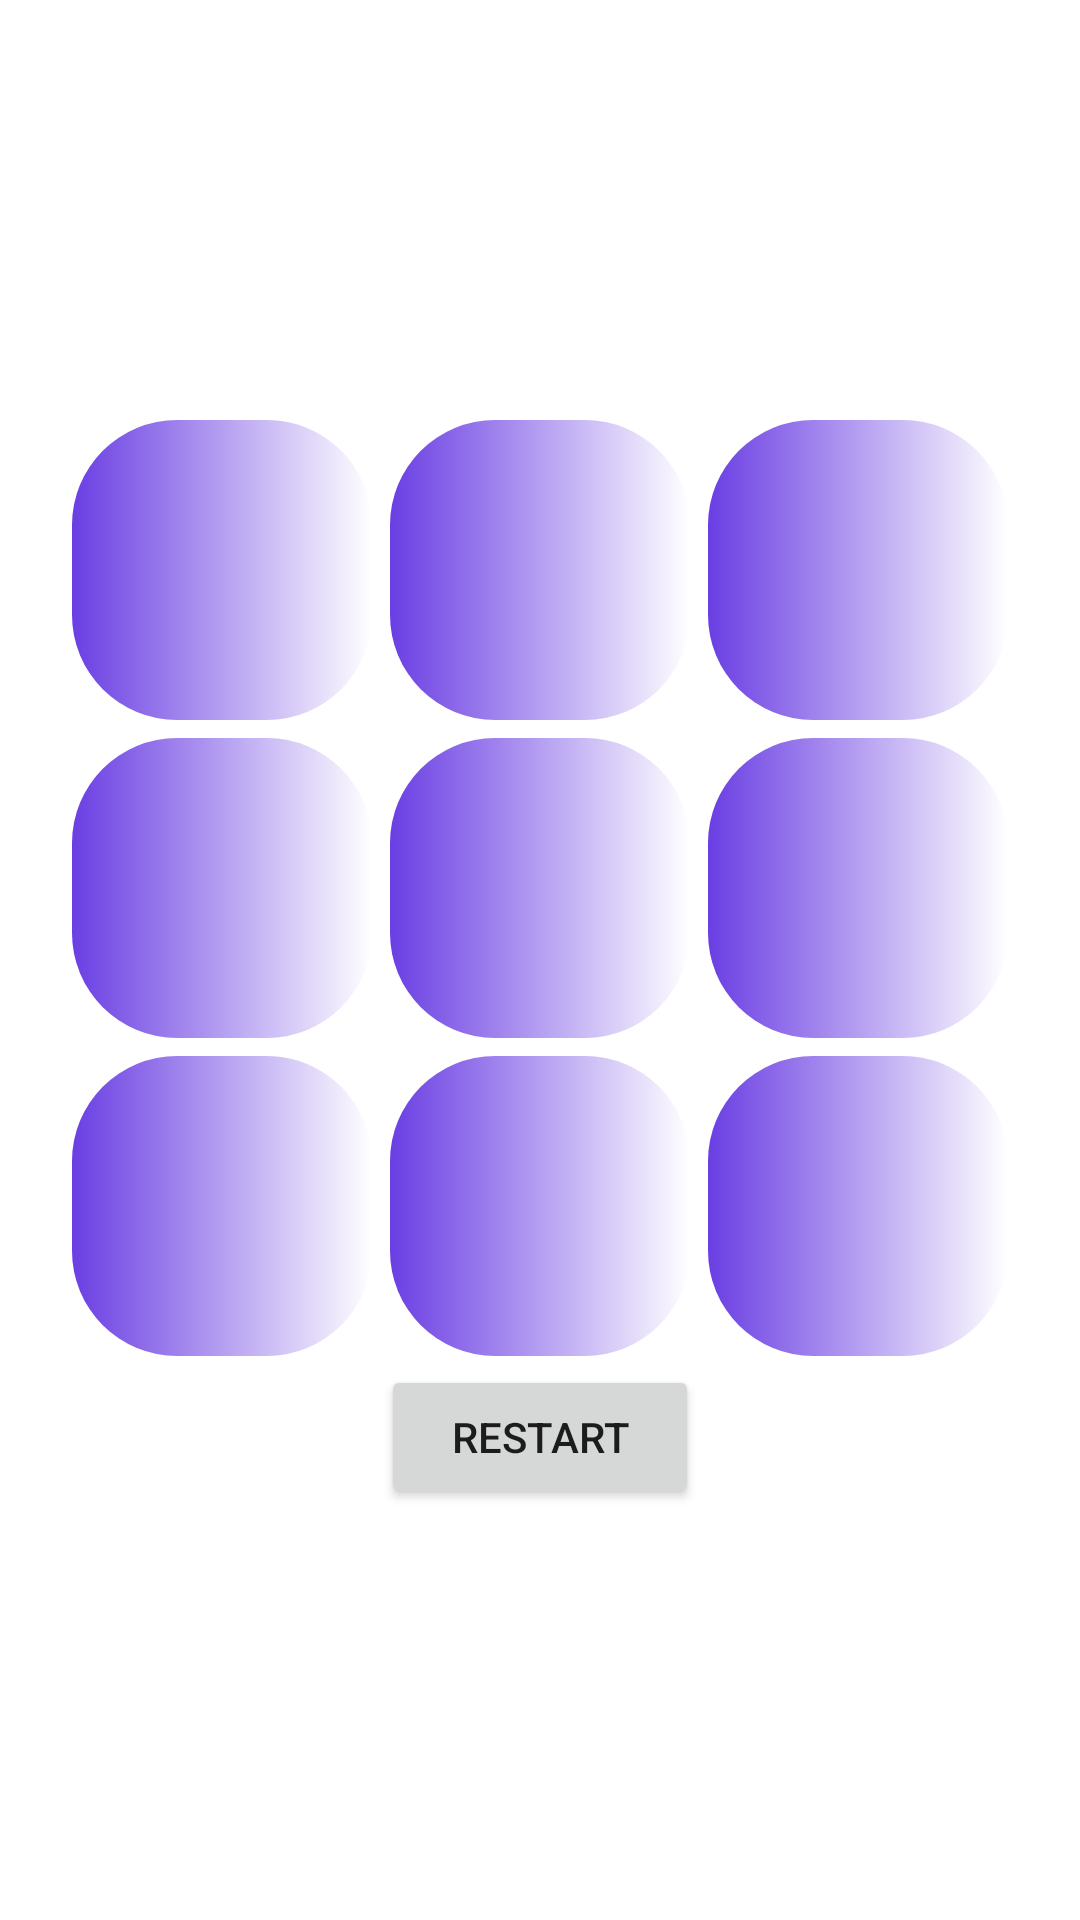

Reconstruct the res/layout file that produces this screen, plus the resources it refers to.
<!-- AndroidManifest.xml: application theme Theme.7marchTicTacGame -->
<!-- res/layout/activity_main.xml -->
<?xml version="1.0" encoding="utf-8"?>
<RelativeLayout xmlns:android="http://schemas.android.com/apk/res/android"
    android:layout_width="match_parent"
    android:layout_height="wrap_content"
    xmlns:app="http://schemas.android.com/apk/res-auto"
    xmlns:tools="http://schemas.android.com/tools"
    android:background="@drawable/tictaci1"
    tools:context=".MainActivity">

    <LinearLayout
        android:layout_width="match_parent"
        android:layout_height="match_parent"
        android:gravity="center">

        <TableLayout
            android:id="@+id/tableLayout"
            android:layout_width="match_parent"
            android:layout_height="wrap_content"
            android:gravity="center"
            app:layout_constraintBottom_toBottomOf="parent"
            app:layout_constraintEnd_toEndOf="parent"
            app:layout_constraintStart_toStartOf="parent"
            app:layout_constraintTop_toTopOf="parent">

            <TableRow
                android:layout_width="match_parent"
                android:layout_height="match_parent"
                android:gravity="center">

                <Button
                    android:id="@+id/btn1"
                    android:layout_width="100dp"
                    android:layout_height="100dp"
                    android:layout_margin="3dp"
                    android:background="@drawable/center"
                    android:textSize="40sp"
                    app:backgroundTintMode="add"
                    app:iconTint="#7C4DFF" />

                <Button

                    android:id="@+id/btn2"
                    android:layout_width="100dp"
                    android:layout_height="100dp"
                    android:layout_margin="3dp"
                    android:background="@drawable/center"
                    android:textSize="40sp"
                    app:backgroundTintMode="add"
                    app:iconTint="#7C4DFF" />

                <Button
                    android:id="@+id/btn3"
                    android:layout_width="100dp"
                    android:layout_height="100dp"
                    android:layout_margin="3dp"
                    android:background="@drawable/center"
                    android:textSize="40sp"
                    app:backgroundTintMode="add"
                    app:iconTint="#7C4DFF" />
            </TableRow>

            <TableRow
                android:layout_width="match_parent"
                android:layout_height="match_parent"
                android:gravity="center">

                <Button
                    android:id="@+id/btn4"
                    android:layout_width="100dp"
                    android:layout_height="100dp"
                    android:layout_margin="3dp"
                    android:background="@drawable/center"
                    android:textSize="40sp"
                    app:backgroundTintMode="add"
                    app:iconTint="#7C4DFF" />

                <Button
                    android:id="@+id/btn5"
                    android:layout_width="100dp"
                    android:layout_height="100dp"
                    android:layout_margin="3dp"
                    android:background="@drawable/center"
                    android:textSize="40sp"
                    app:backgroundTintMode="add"
                    app:iconTint="#7C4DFF" />

                <Button
                    android:id="@+id/btn6"
                    android:layout_width="100dp"
                    android:layout_height="100dp"
                    android:layout_margin="3dp"
                    android:background="@drawable/center"
                    android:textSize="40sp"
                    app:backgroundTintMode="add"
                    app:iconTint="#7C4DFF" />
            </TableRow>

            <TableRow
                android:layout_width="match_parent"
                android:layout_height="match_parent"
                android:gravity="center">

                <Button
                    android:id="@+id/btn7"
                    android:layout_width="100dp"
                    android:layout_height="100dp"
                    android:layout_margin="3dp"
                    android:background="@drawable/center"
                    android:textSize="40sp"
                    app:backgroundTintMode="add"
                    app:iconTint="#7C4DFF" />

                <Button
                    android:id="@+id/btn8"
                    android:layout_width="100dp"
                    android:layout_height="100dp"
                    android:layout_margin="3dp"
                    android:background="@drawable/center"
                    android:textSize="40sp"
                    app:backgroundTintMode="add"
                    app:iconTint="#7C4DFF" />

                <Button
                    android:id="@+id/btn9"
                    android:layout_width="100dp"
                    android:layout_height="100dp"
                    android:layout_margin="3dp"
                    android:background="@drawable/center"
                    android:textSize="40sp"
                    app:backgroundTintMode="add"
                    app:iconTint="#7C4DFF" />
            </TableRow>

            <TableRow
                android:layout_width="match_parent"
                android:layout_height="match_parent"
                android:gravity="center">

                <Button
                    android:id="@+id/restart_btn"
                    android:layout_width="100dp"
                    android:layout_height="wrap_content"
                    android:text="restart" />
            </TableRow>
        </TableLayout>


    </LinearLayout>
</RelativeLayout>
<!-- resources referenced by this layout -->
<resources>
  <!-- drawable center (drawable) -->
  <?xml version="1.0" encoding="utf-8"?>
  <selector xmlns:android="http://schemas.android.com/apk/res/android">
      <item>
          <shape android:shape="rectangle"
  
              >
              <corners android:radius="35dp" />
              <gradient
                  android:startColor="#6A3EE3"
  
  
                  />
              <size android:width="100dp" android:height="100dp" />
          </shape>
      </item>
  </selector>
  <style name="Theme.7marchTicTacGame" parent="Theme.MaterialComponents.DayNight.NoActionBar">
          
          <item name="colorPrimary">@color/purple_500</item>
          <item name="colorPrimaryVariant">@color/purple_700</item>
          <item name="colorOnPrimary">@color/white</item>
          
          <item name="colorSecondary">@color/teal_200</item>
          <item name="colorSecondaryVariant">@color/teal_700</item>
          <item name="colorOnSecondary">@color/black</item>
          
          <item name="android:statusBarColor" tools:targetApi="l">?attr/colorPrimaryVariant</item>
          
      </style>
  <!-- not gathered from this repository: default colours our renderer supplied (Android Studio template values) -->
  <color name="purple_500">#FF6200EE</color>
  <color name="purple_700">#FF3700B3</color>
  <color name="teal_200">#FF03DAC5</color>
  <color name="teal_700">#FF018786</color>
  <color name="black">#FF000000</color>
  <color name="white">#FFFFFFFF</color>
</resources>
